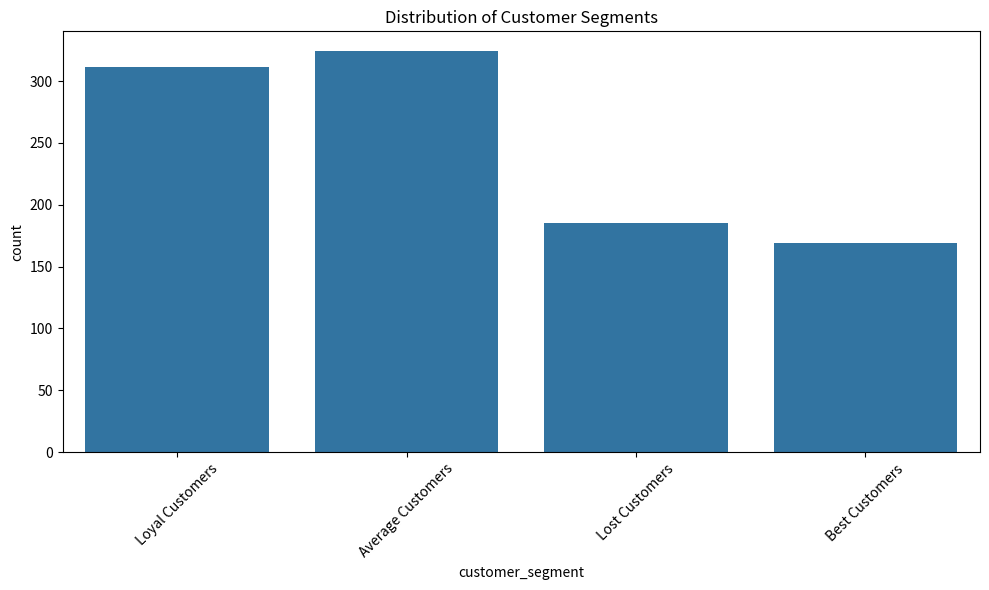

The script that saved this image:
import pandas as pd
import numpy as np
from datetime import datetime, timedelta
import seaborn as sns
import matplotlib.pyplot as plt


def generate_sample_data(n_customers=1000, n_transactions=5000, seed=42):
    """Generate sample transaction data."""
    np.random.seed(seed)

    # Generate customer IDs
    customer_ids = [f'CUST_{i:04d}' for i in range(n_customers)]

    # Generate random transactions
    data = {
        'customer_id': np.random.choice(customer_ids, n_transactions),
        'transaction_date': [(datetime(2024, 1, 1) - timedelta(days=np.random.randint(0, 365))) for _ in range(n_transactions)],
        'transaction_amount': np.random.normal(100, 30, n_transactions).round(2)
    }

    # Create DataFrame
    df = pd.DataFrame(data)
    df = df[df['transaction_amount'] > 0]  # Remove negative amounts

    return df


def calculate_rfm(df, analysis_date):
    """Calculate RFM metrics for each customer."""

    # Calculate RFM metrics
    rfm = df.groupby('customer_id').agg({
        'transaction_date': lambda x: (analysis_date - x.max()).days,  # Recency
        'transaction_id': 'count',  # Frequency
        'transaction_amount': 'sum'  # Monetary
    }).reset_index()

    # Rename columns
    rfm.columns = ['customer_id', 'recency', 'frequency', 'monetary']

    # Create R, F, and M quartiles
    rfm['R'] = pd.qcut(rfm['recency'], q=4, labels=[4, 3, 2, 1])
    rfm['F'] = pd.qcut(rfm['frequency'], q=4, labels=[1, 2, 3, 4])
    rfm['M'] = pd.qcut(rfm['monetary'], q=4, labels=[1, 2, 3, 4])

    # Calculate RFM Score
    rfm['rfm_score'] = rfm['R'].astype(str) + rfm['F'].astype(str) + rfm['M'].astype(str)

    # Calculate RFM Value
    rfm['rfm_value'] = rfm[['R', 'F', 'M']].mean(axis=1)

    return rfm


def segment_customers(value):
    """Assign a segment label based on the RFM value."""
    if value >= 3.5:
        return 'Best Customers'
    elif value >= 2.5:
        return 'Loyal Customers'
    elif value >= 1.5:
        return 'Average Customers'
    else:
        return 'Lost Customers'


def add_segments(rfm_results):
    """Add customer segment labels to the RFM table."""
    rfm_results['customer_segment'] = rfm_results['rfm_value'].apply(segment_customers)
    return rfm_results


def print_summary(rfm_results):
    """Print summary statistics and a sample of the RFM table."""
    print("\nRFM Analysis Summary:")
    print("-" * 50)
    print("\nCustomer Segments Distribution:")
    print(rfm_results['customer_segment'].value_counts())
    print("\nRFM Metrics Summary Statistics:")
    print(rfm_results[['recency', 'frequency', 'monetary']].describe())

    # Sample of the final RFM table
    print("\nSample RFM Results (First 10 customers):")
    print(rfm_results.head(10).to_string())


def plot_segments(rfm_results):
    """Visualize the distribution of customer segments."""
    plt.figure(figsize=(10, 6))
    sns.countplot(data=rfm_results, x='customer_segment')
    plt.title('Distribution of Customer Segments')
    plt.xticks(rotation=45)
    plt.tight_layout()
    plt.show()


def main():
    """Run the full RFM analysis pipeline."""
    # Set analysis date
    analysis_date = datetime(2024, 1, 1)

    # Generate sample data
    df = generate_sample_data(n_customers=1000, n_transactions=5000)

    # Add transaction IDs
    df['transaction_id'] = range(len(df))

    # Calculate RFM
    rfm_results = calculate_rfm(df, analysis_date)

    # Add segment labels
    rfm_results = add_segments(rfm_results)

    # Print summary statistics
    print_summary(rfm_results)

    # Create segment visualization
    plot_segments(rfm_results)


if __name__ == '__main__':
    main()
